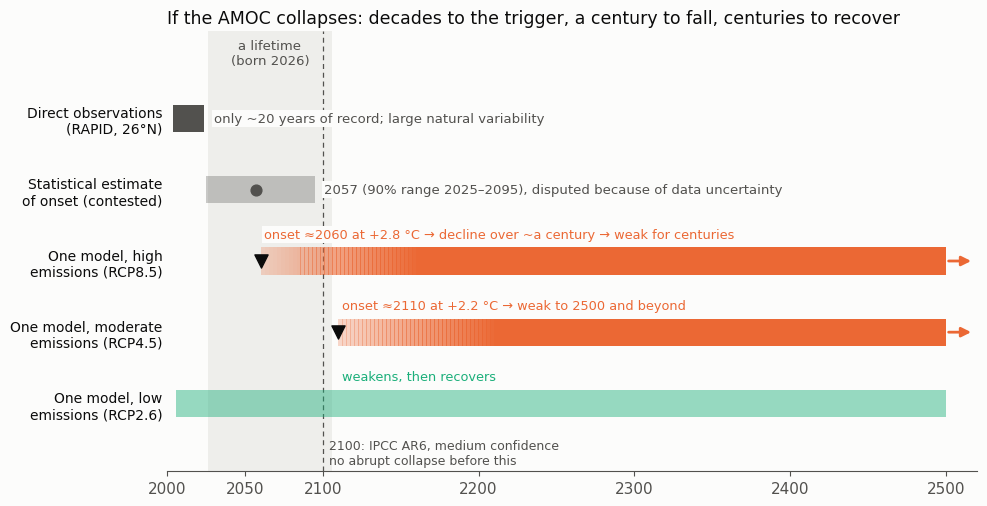

This chart was generated by the following Python code:
# Figure for the blog post "Will the Atlantic overturning tip, and how fast would we feel it?" (2026-10-19).
# Sources of the numbers:
#   RAPID record 2004-2024: Dijkstra & van Westen (2026), Annu. Rev. Mar. Sci. 18, 23-46.
#   Statistical estimate 2057 (2025-2095): Ditlevsen & Ditlevsen (2023), Nat. Commun. 14, 4254 (contested).
#   CESM collapse onset ~2060 (RCP8.5) and ~2110 (RCP4.5), recovery under RCP2.6, very weak AMOC
#   through model year 2500: van Westen, Boerner & Dijkstra (2026), Nat. Clim. Change 16, 1195-1206.
#   "Collapse unfolds within ~100 years": Dijkstra & van Westen (2026).
# The bars are a schematic of these published numbers, not a new projection. Plotted by Daeha Kim.
# Run from the repository root: python scripts/blog/2026-10-19-amoc-timescales.py
import os, numpy as np, matplotlib
matplotlib.use("Agg")
import matplotlib.pyplot as plt
BOX = dict(facecolor="#fcfcfb", edgecolor="none", pad=1.5)
from matplotlib.patches import Rectangle

ink, ink2, grid, surf = "#0b0b0b", "#52514e", "#e4e3df", "#fcfcfb"
blue, orange, green = "#2a78d6", "#eb6834", "#1baf7a"
plt.rcParams.update({"font.family": "DejaVu Sans", "font.size": 11, "axes.edgecolor": ink2,
                     "xtick.color": ink2, "ytick.color": ink})
fig, ax = plt.subplots(figsize=(10, 5.2), facecolor=surf); ax.set_facecolor(surf)
X0, X1, H = 2000, 2520, 0.42

# a lifetime: someone born in 2026
ax.axvspan(2026, 2106, color=grid, alpha=0.55, zorder=0, lw=0)
ax.text(2066, 5.45, "a lifetime\n(born 2026)", ha="center", fontsize=9.5, color=ink2)
ax.axvline(2100, color=ink2, lw=0.9, ls=(0, (4, 3)), zorder=1)
ax.text(2104, -0.78, "2100: IPCC AR6, medium confidence\nno abrupt collapse before this", fontsize=9, color=ink2, va="bottom")

def bar(y, a, b, color, alpha=1.0, hatch=None):
    ax.add_patch(Rectangle((a, y - H / 2), b - a, H, color=color, alpha=alpha, lw=0, hatch=hatch, zorder=2))

def collapse(y, onset, color):
    # decline phase drawn as a fading gradient over ~100 years, then a long weak state
    for i, x in enumerate(np.linspace(onset, onset + 100, 40)[:-1]):
        bar(y, x, x + 100 / 39 + 0.3, color, alpha=0.25 + 0.75 * i / 39)
    bar(y, onset + 100, 2500, color, alpha=1.0)
    ax.scatter([onset], [y], marker="v", s=90, color=ink, zorder=4)
    ax.annotate("", xy=(X1 - 2, y), xytext=(2500, y),
                arrowprops=dict(arrowstyle="-|>", color=color, lw=2, mutation_scale=14))

rows = ["Direct observations\n(RAPID, 26°N)", "Statistical estimate\nof onset (contested)",
        "One model, high\nemissions (RCP8.5)", "One model, moderate\nemissions (RCP4.5)",
        "One model, low\nemissions (RCP2.6)"]
ys = [4.6, 3.5, 2.4, 1.3, 0.2]

bar(ys[0], 2004, 2024, ink2)
ax.text(2030, ys[0], "only ~20 years of record; large natural variability", va="center", fontsize=9.5, color=ink2, bbox=BOX)

bar(ys[1], 2025, 2095, ink2, alpha=0.3)
ax.scatter([2057], [ys[1]], s=60, color=ink2, zorder=4)
ax.text(2101, ys[1], "2057 (90% range 2025–2095), disputed because of data uncertainty",
        va="center", fontsize=9.5, color=ink2, bbox=BOX)

collapse(ys[2], 2060, orange)
ax.text(2062, ys[2] + 0.36, "onset ≈2060 at +2.8 °C → decline over ~a century → weak for centuries",
        fontsize=9.3, color=orange, bbox=BOX)
collapse(ys[3], 2110, orange)
ax.text(2112, ys[3] + 0.36, "onset ≈2110 at +2.2 °C → weak to 2500 and beyond",
        fontsize=9.3, color=orange, bbox=BOX)
bar(ys[4], 2006, 2500, green, alpha=0.45)
ax.text(2112, ys[4] + 0.36, "weakens, then recovers", fontsize=9.3, color=green, bbox=BOX)

ax.set_yticks(ys); ax.set_yticklabels(rows, fontsize=10)
ax.set_xlim(X0, X1); ax.set_ylim(-0.85, 5.95)
ax.set_xticks([2000, 2050, 2100, 2200, 2300, 2400, 2500])
ax.tick_params(axis="y", length=0)
for sp in ("top", "right", "left"): ax.spines[sp].set_visible(False)
ax.set_title("If the AMOC collapses: decades to the trigger, a century to fall, centuries to recover",
             loc="left", color=ink, fontsize=12.5)
fig.tight_layout()
os.makedirs("assets/img/blog", exist_ok=True)
fig.savefig("assets/img/blog/2026-10-19-amoc-timescales.png", dpi=170, facecolor=surf)
print("saved assets/img/blog/2026-10-19-amoc-timescales.png")
